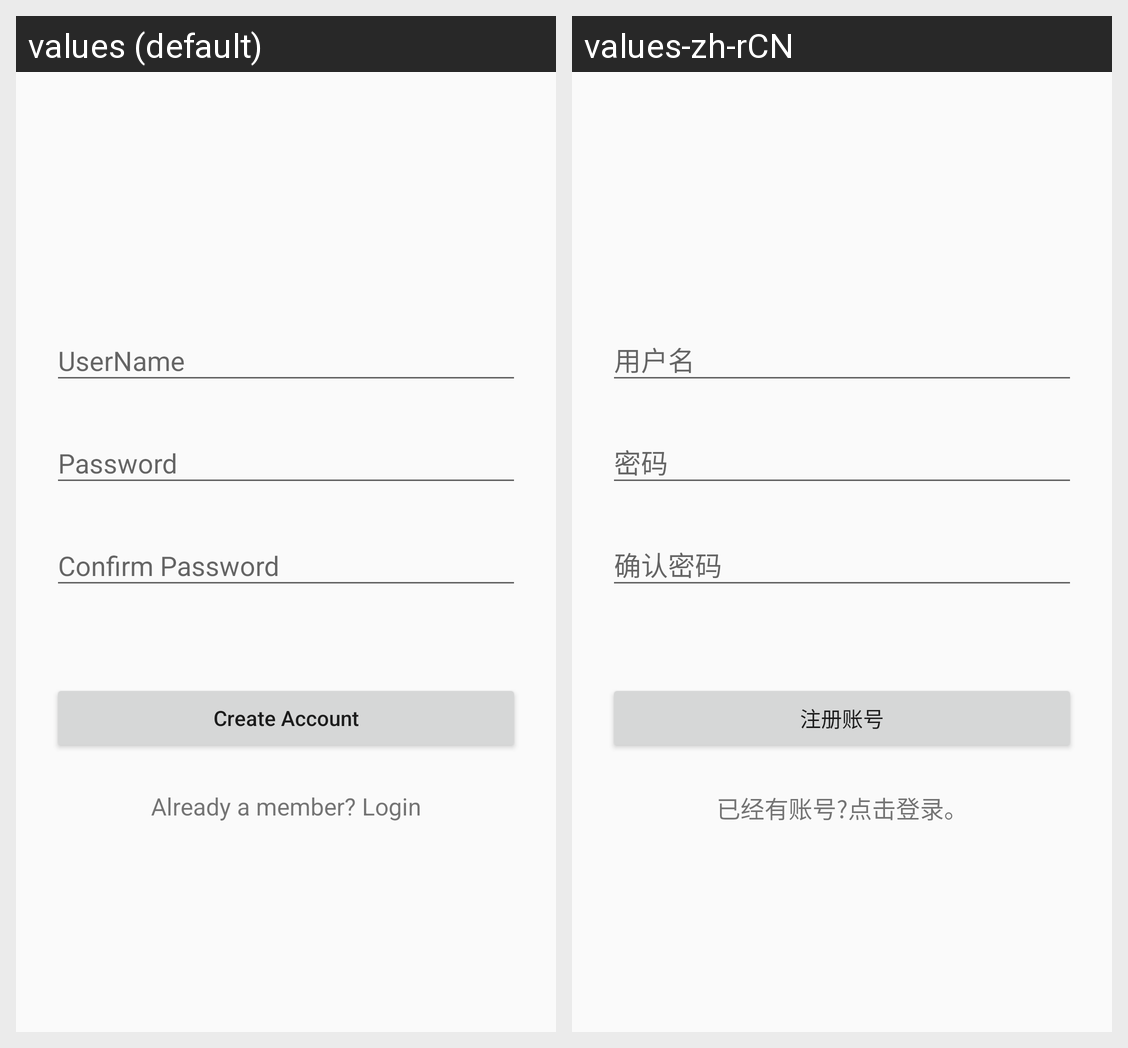

The Android screen above is rendered under two locales of the same app. Produce the string resources it draws, with the default and per-locale values.
Android screen res/layout/activity_signup.xml rendered under 2 locales, left to right: values (default), values-zh-rCN. Device: Nexus 5 (rendered at 1080×1920; each locale shown at half size, 540×960, under a caption strip naming it); theme AppTheme.
Strings drawn on this screen, with the default value and each locale's value (text and hints the layout hard-codes, and strings that could not be matched under every locale, appear in the picture but are not listed):

create_account
  values: Create Account
  values-zh-rCN: 注册账号

go_to_login
  values: Already a member? Login
  values-zh-rCN: 已经有账号?点击登录。
